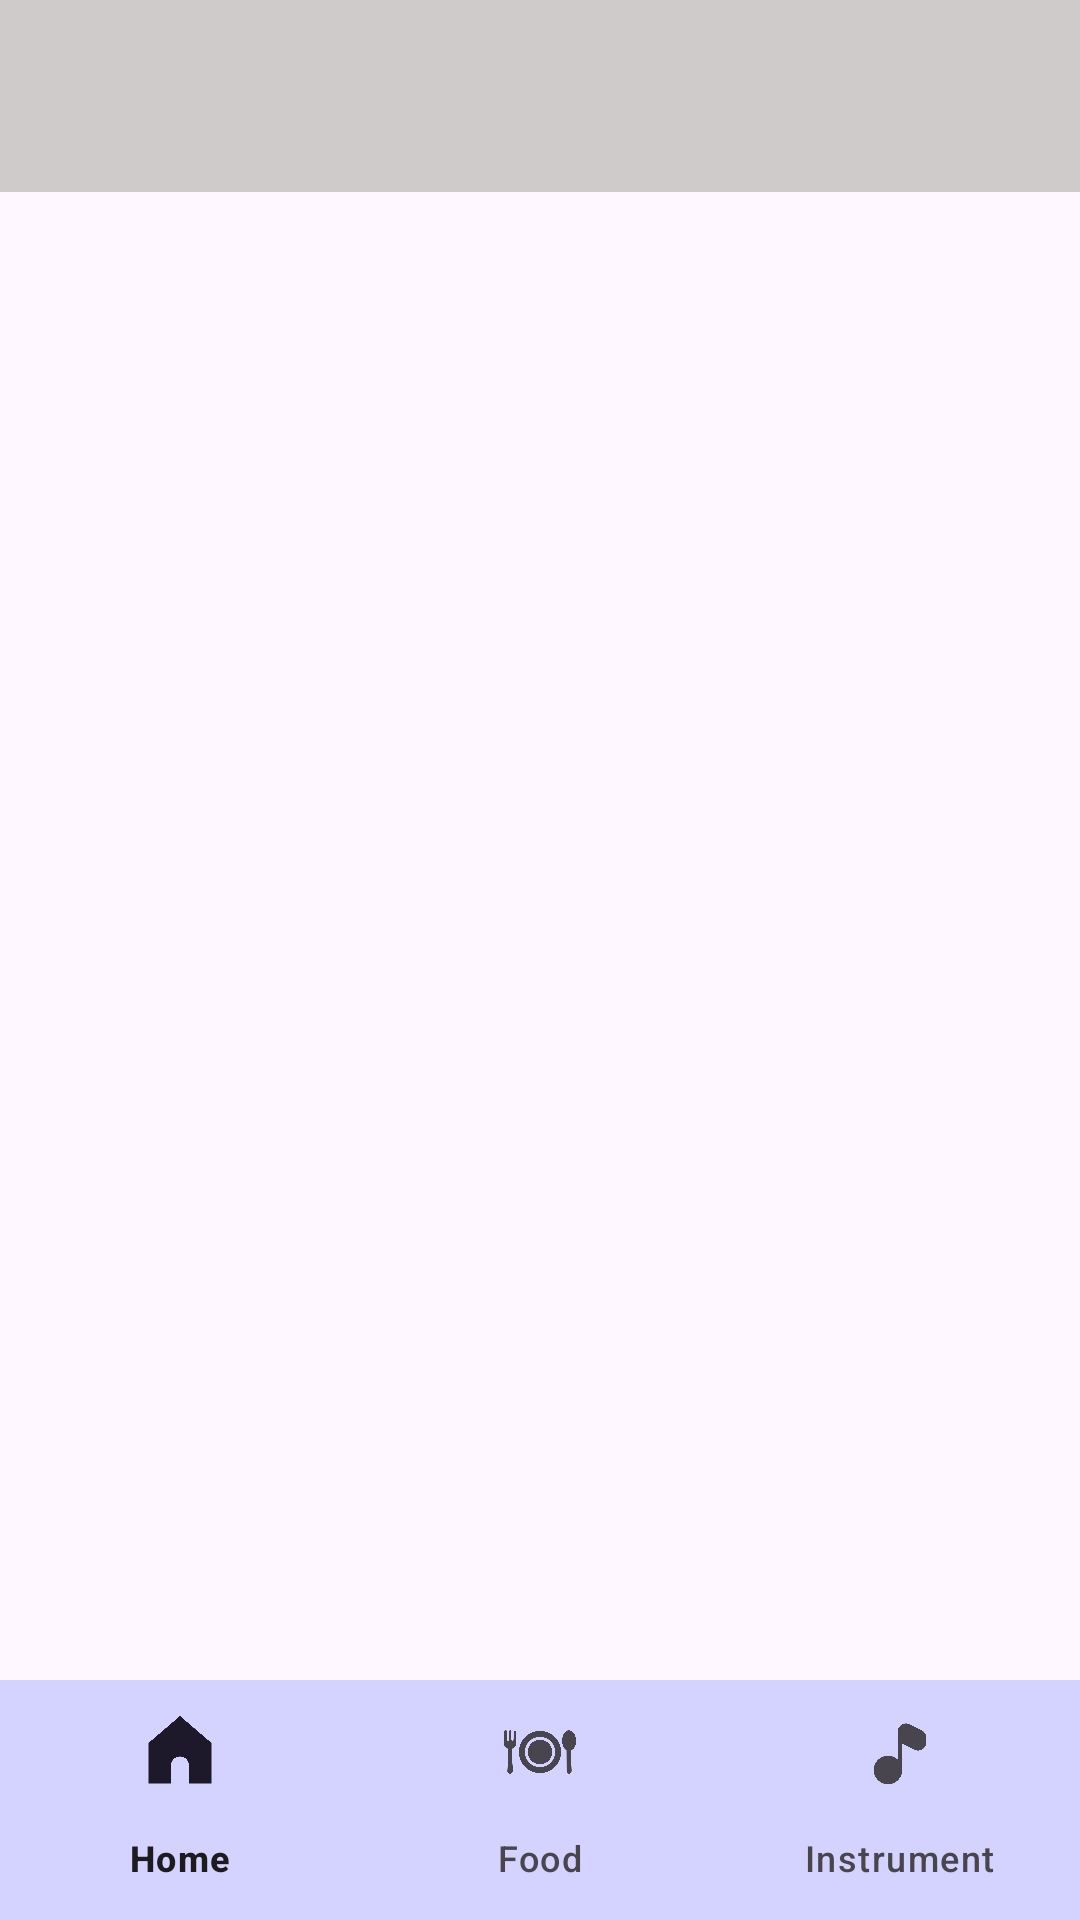

This screen was rendered from an Android layout file. Write that file and the resources it references.
<!-- AndroidManifest.xml: application theme Theme.App4ll -->
<!-- res/layout/activity_indian.xml -->
<?xml version="1.0" encoding="utf-8"?>
<androidx.drawerlayout.widget.DrawerLayout xmlns:android="http://schemas.android.com/apk/res/android"
    xmlns:app="http://schemas.android.com/apk/res-auto"
    xmlns:tools="http://schemas.android.com/tools"
    android:id="@+id/drawer_layout_indian"
    android:layout_width="match_parent"
    android:layout_height="match_parent"
    android:fitsSystemWindows="true"
    tools:context=".IndianActivity">

    <androidx.constraintlayout.widget.ConstraintLayout
        android:layout_width="match_parent"
        android:layout_height="match_parent">

        <androidx.appcompat.widget.Toolbar
            android:id="@+id/toolbar"
            android:layout_width="match_parent"
            android:layout_height="?attr/actionBarSize"
            android:background="#D0CBCB"
            android:elevation="4dp"
            android:theme="@style/ThemeOverlay.AppCompat.Dark.ActionBar"
            app:layout_constraintTop_toTopOf="parent" />

        <FrameLayout
            android:id="@+id/fragment_container_indian"
            android:layout_width="match_parent"
            android:layout_height="0dp"
            app:layout_constraintBottom_toTopOf="@id/bottom_navigation_indian"
            app:layout_constraintTop_toBottomOf="@+id/toolbar" />

        <com.google.android.material.bottomnavigation.BottomNavigationView
            android:id="@+id/bottom_navigation_indian"
            android:layout_width="match_parent"
            android:layout_height="wrap_content"
            android:background="#D0CBCBFF"
            app:layout_constraintBottom_toBottomOf="parent"
            app:menu="@menu/bottomnavindian" />

    </androidx.constraintlayout.widget.ConstraintLayout>

    <com.google.android.material.navigation.NavigationView
        android:id="@+id/nav_view_indian"
        android:layout_width="wrap_content"
        android:layout_height="match_parent"
        android:layout_gravity="start"
        app:menu="@menu/menu_bottom_mainpage" />

</androidx.drawerlayout.widget.DrawerLayout>
<!-- resources referenced by this layout -->
<resources>
  <style name="Theme.App4ll" parent="Base.Theme.App4ll" />
  <style name="Base.Theme.App4ll" parent="Theme.Material3.DayNight.NoActionBar">
          
          
      </style>
</resources>
